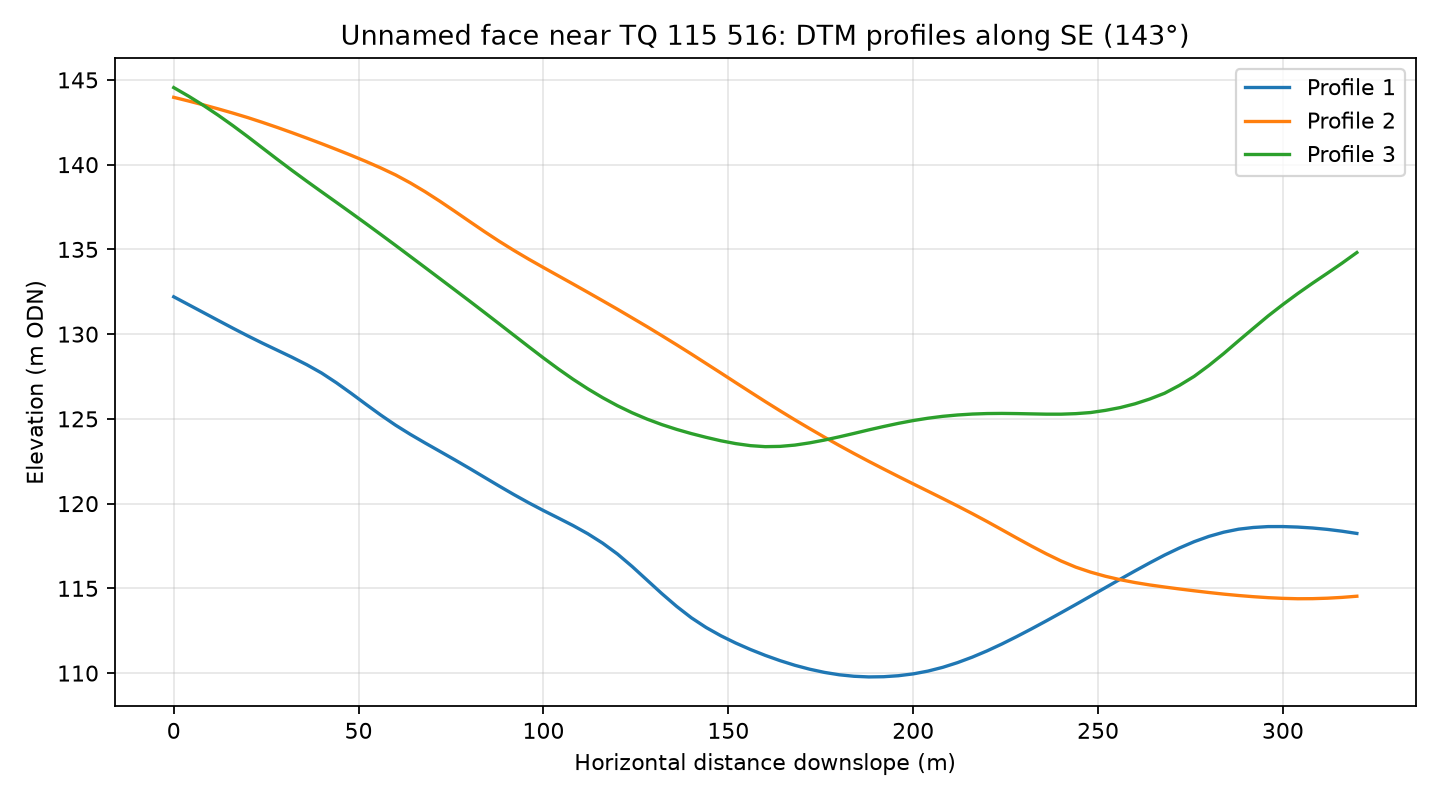

The data file committed next to this chart (first rows):
profile, distance_m, elevation_m
1, 0.0, 132.2
1, 4.0, 131.7
1, 8.0, 131.3
1, 12.0, 130.8
1, 16.0, 130.4
1, 20.0, 129.9
1, 24.0, 129.5
1, 28.0, 129.1
1, 32.0, 128.6
1, 36.0, 128.2
1, 40.0, 127.7
1, 44.0, 127.1
1, 48.0, 126.5
1, 52.0, 125.9
1, 56.0, 125.2
1, 60.0, 124.6
1, 64.0, 124.1
1, 68.0, 123.6
1, 72.0, 123.1
1, 76.0, 122.6
1, 80.0, 122.1
1, 84.0, 121.6
1, 88.0, 121
1, 92.0, 120.5
1, 96.0, 120.1
1, 100.0, 119.6
1, 104.0, 119.2
1, 108.0, 118.7
1, 112.0, 118.2
1, 116.0, 117.7
1, 120.0, 117
1, 124.0, 116.3
1, 128.0, 115.5
1, 132.0, 114.7
1, 136.0, 113.9
1, 140.0, 113.3
1, 144.0, 112.7
1, 148.0, 112.2
1, 152.0, 111.8
1, 156.0, 111.4
1, 160.0, 111
1, 164.0, 110.7
1, 168.0, 110.5
1, 172.0, 110.2
1, 176.0, 110
1, 180.0, 109.9
1, 184.0, 109.8
1, 188.0, 109.8
1, 192.0, 109.8
1, 196.0, 109.8
1, 200.0, 110
1, 204.0, 110.1
1, 208.0, 110.3
1, 212.0, 110.6
1, 216.0, 110.9
1, 220.0, 111.3
1, 224.0, 111.7
1, 228.0, 112.2
1, 232.0, 112.6
1, 236.0, 113.1
... 183 more rows
